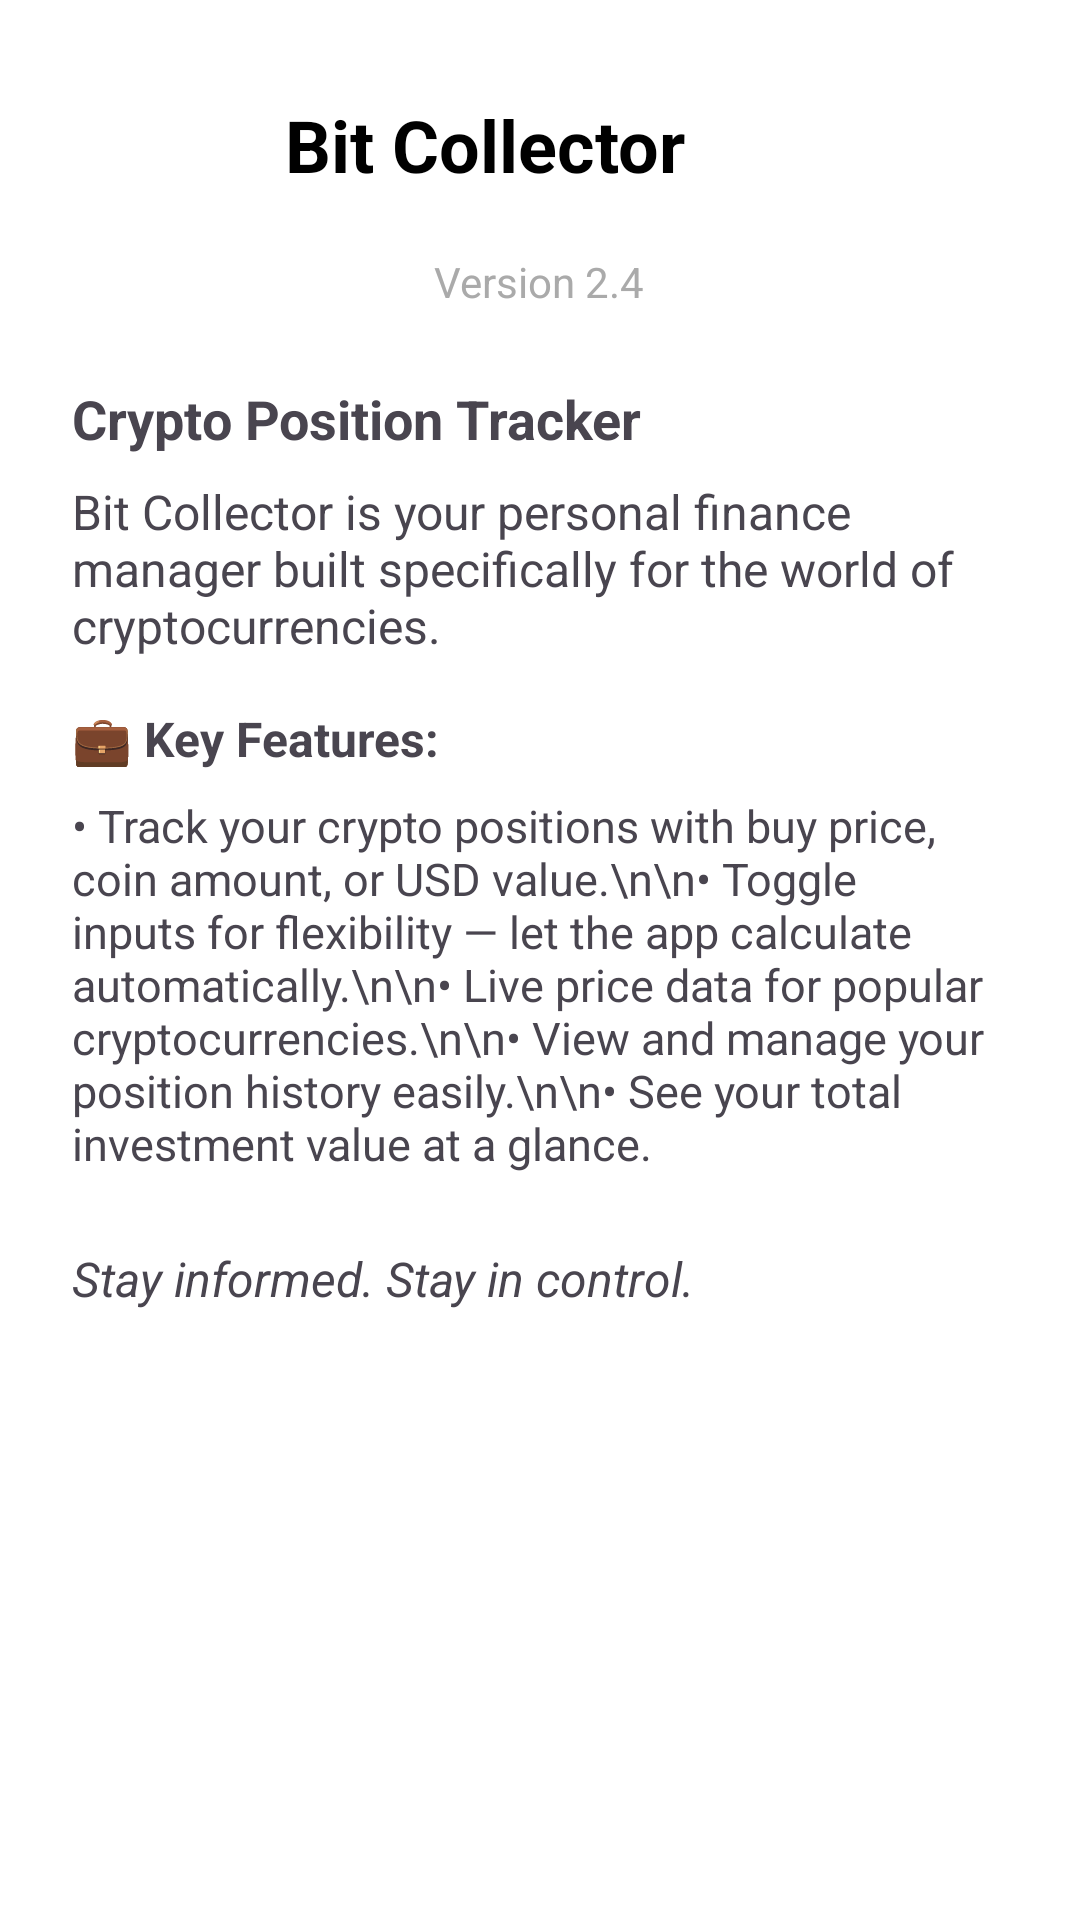

Reconstruct the res/layout file that produces this screen, plus the resources it refers to.
<!-- AndroidManifest.xml: application theme Theme.Dca -->
<!-- res/layout/fragment_about_us.xml -->
<ScrollView xmlns:android="http://schemas.android.com/apk/res/android"
    android:layout_width="match_parent"
    android:layout_height="match_parent"
    android:padding="24dp"
    android:background="@android:color/white">

    <LinearLayout
        android:layout_width="match_parent"
        android:layout_height="wrap_content"
        android:orientation="vertical">

        <LinearLayout
            android:layout_width="match_parent"
            android:layout_height="wrap_content"
            android:gravity="center"
            android:orientation="horizontal"
            android:layout_marginBottom="12dp"
            android:paddingTop="8dp"
            android:paddingBottom="8dp">

            <TextView
                android:layout_width="wrap_content"
                android:layout_height="wrap_content"
                android:text="Bit Collector"
                android:textSize="24sp"
                android:textStyle="bold"
                android:textColor="@color/black"
                android:layout_marginEnd="8dp"/>

            <ImageView
                android:layout_width="28dp"
                android:layout_height="28dp"
                android:src="@drawable/bitcoinlogo"
                />
        </LinearLayout>


        <TextView
            android:layout_width="wrap_content"
            android:layout_height="wrap_content"
            android:text="Version 2.4"
            android:textSize="14sp"
            android:textColor="@android:color/darker_gray"
            android:layout_gravity="center"
            android:layout_marginBottom="24dp"/>

        <TextView
            android:layout_width="match_parent"
            android:layout_height="wrap_content"
            android:text="Crypto Position Tracker"
            android:textSize="18sp"
            android:textStyle="bold"
            android:layout_marginBottom="8dp"/>

        <TextView
            android:layout_width="match_parent"
            android:layout_height="wrap_content"
            android:text="Bit Collector is your personal finance manager built specifically for the world of cryptocurrencies."
            android:textSize="16sp"
            android:layout_marginBottom="16dp"/>

        <TextView
            android:layout_width="match_parent"
            android:layout_height="wrap_content"
            android:text="💼 Key Features:"
            android:textSize="16sp"
            android:textStyle="bold"
            android:layout_marginBottom="8dp"/>

        <TextView
            android:layout_width="match_parent"
            android:layout_height="wrap_content"
            android:text="• Track your crypto positions with buy price, coin amount, or USD value.\n\n• Toggle inputs for flexibility — let the app calculate automatically.\n\n• Live price data for popular cryptocurrencies.\n\n• View and manage your position history easily.\n\n• See your total investment value at a glance."
            android:textSize="15sp"
            android:layout_marginBottom="16dp"/>

        <TextView
            android:layout_width="match_parent"
            android:layout_height="wrap_content"
            android:text="Stay informed. Stay in control."
            android:textSize="16sp"
            android:textStyle="italic"
            android:layout_marginTop="8dp"/>
    </LinearLayout>
</ScrollView>
<!-- resources referenced by this layout -->
<resources>
  <color name="black">#FF000000</color>
  <style name="Theme.Dca" parent="Base.Theme.Dca" />
  <style name="Base.Theme.Dca" parent="Theme.Material3.DayNight.NoActionBar">
          
           <item name="colorPrimary">@color/main</item>
           <item name="colorOnPrimary">@color/main2</item>
           <item name="colorPrimaryVariant">@color/main3</item>
      </style>
  <color name="main">#2C3E50</color>
  <color name="main2">#27AE60</color>
  <color name="main3">#ECF0F1</color>
</resources>
